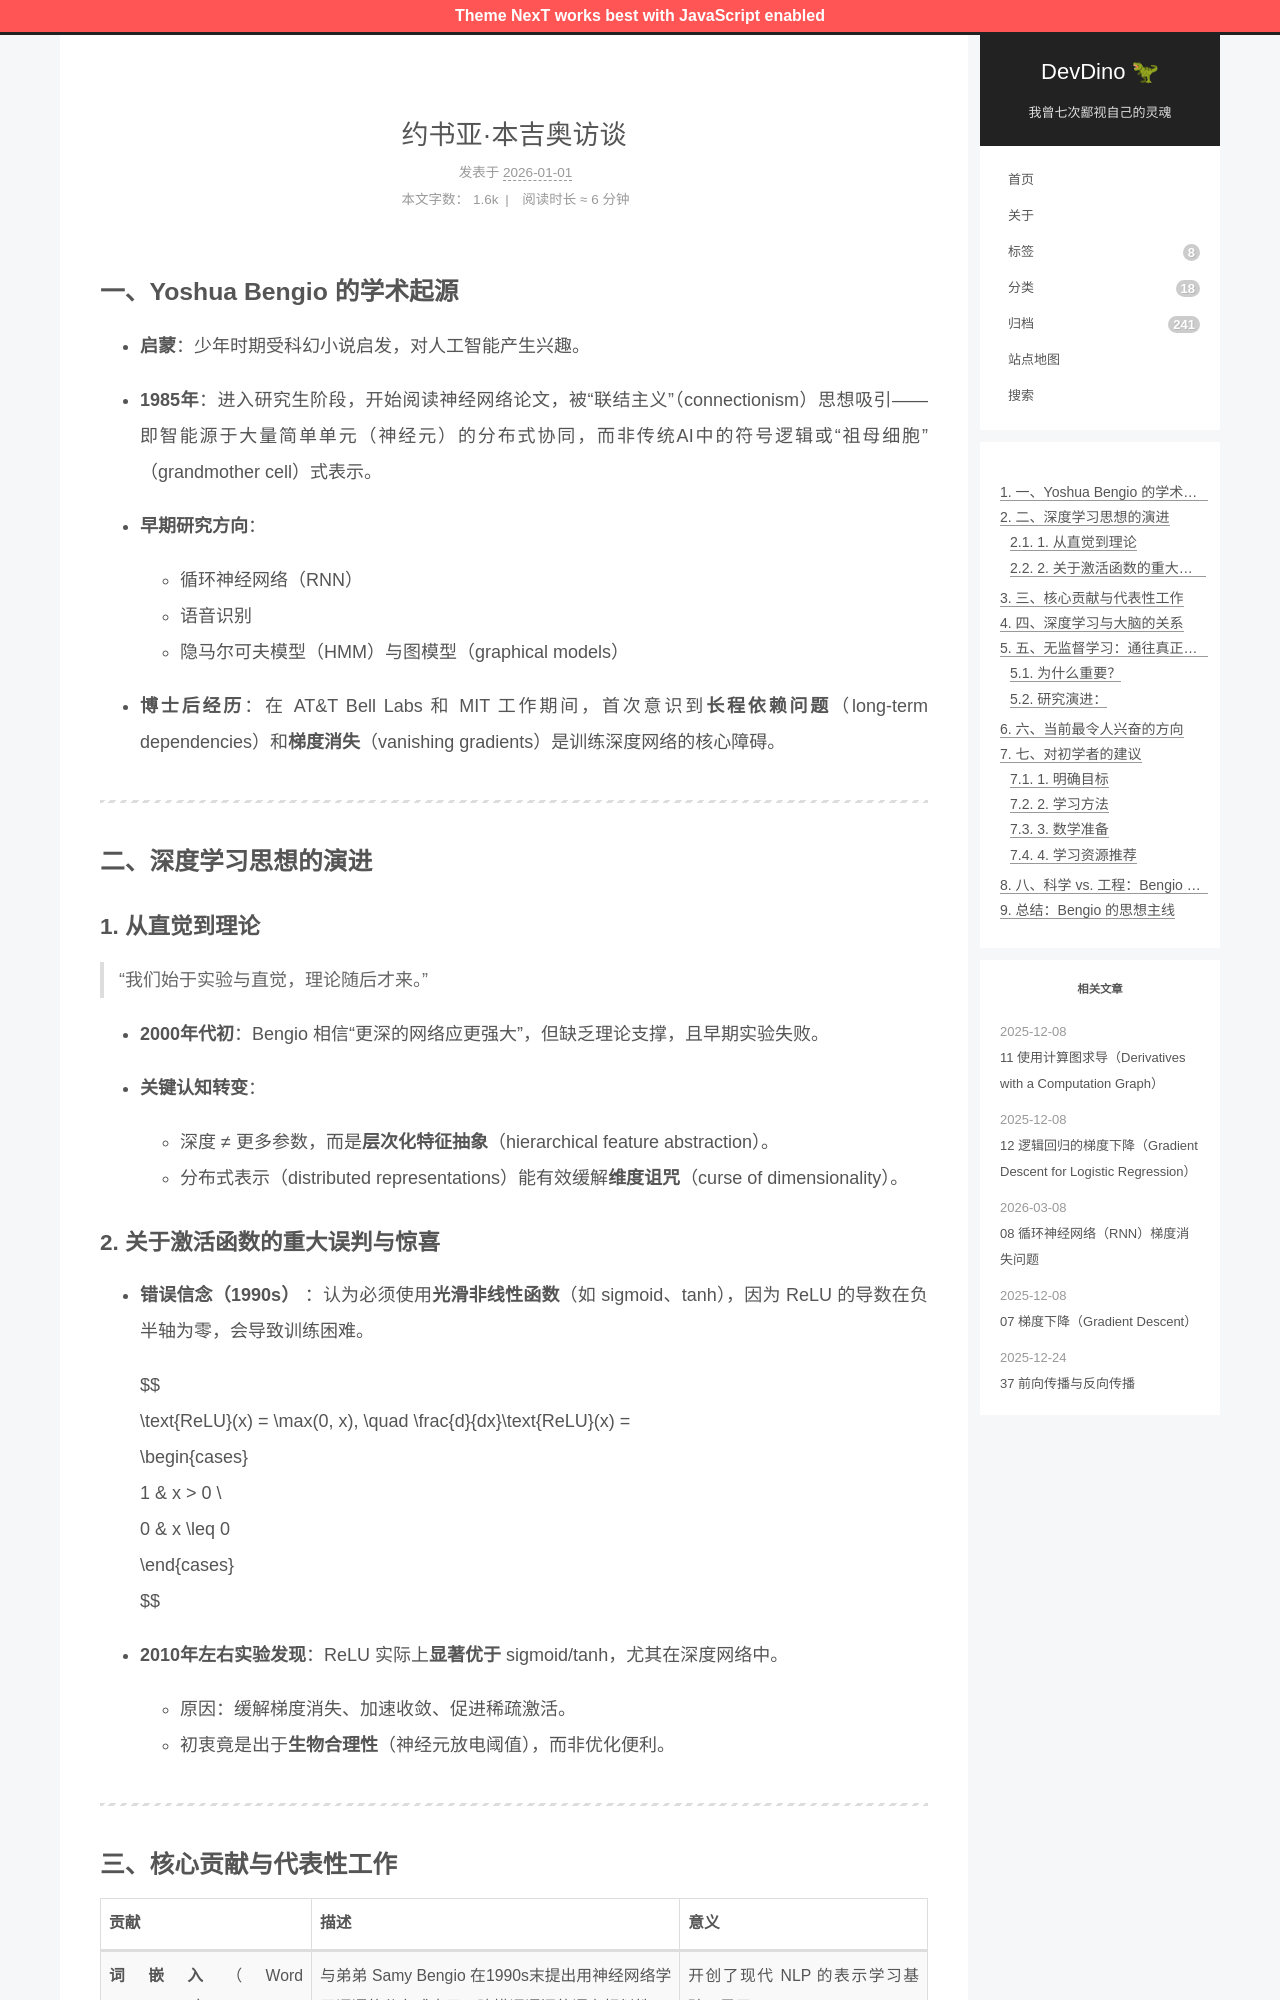

repository: afetmin/blog · page: 约书亚·本吉奥访谈/index.html · generator: jekyll

---
title: 约书亚·本吉奥访谈
date: 2026-01-01T21:15:31Z
lastmod: 2026-01-01T21:16:03Z
categories: 改进深度神经网络
---

## 一、Yoshua Bengio 的学术起源

- **启蒙**：少年时期受科幻小说启发，对人工智能产生兴趣。
- **1985年**：进入研究生阶段，开始阅读神经网络论文，被“联结主义”（connectionism）思想吸引——即智能源于大量简单单元（神经元）的分布式协同，而非传统AI中的符号逻辑或“祖母细胞”（grandmother cell）式表示。
- **早期研究方向**：

  - 循环神经网络（RNN）
  - 语音识别
  - 隐马尔可夫模型（HMM）与图模型（graphical models）
- **博士后经历**：在 AT&T Bell Labs 和 MIT 工作期间，首次意识到**长程依赖问题**（long-term dependencies）和**梯度消失**（vanishing gradients）是训练深度网络的核心障碍。

---

## 二、深度学习思想的演进

### 1. 从直觉到理论

> “我们始于实验与直觉，理论随后才来。”

- **2000年代初**：Bengio 相信“更深的网络应更强大”，但缺乏理论支撑，且早期实验失败。
- **关键认知转变**：

  - 深度 ≠ 更多参数，而是**层次化特征抽象**（hierarchical feature abstraction）。
  - 分布式表示（distributed representations）能有效缓解**维度诅咒**（curse of dimensionality）。

### 2. 关于激活函数的重大误判与惊喜

- **错误信念（1990s）** ：认为必须使用**光滑非线性函数**（如 sigmoid、tanh），因为 ReLU 的导数在负半轴为零，会导致训练困难。

  $$
  \text{ReLU}(x) = \max(0, x), \quad \frac{d}{dx}\text{ReLU}(x) = 
  \begin{cases}
  1 & x > 0 \\
  0 & x \leq 0
  \end{cases}
  $$
- **2010年左右实验发现**：ReLU 实际上**显著优于** sigmoid/tanh，尤其在深度网络中。

  - 原因：缓解梯度消失、加速收敛、促进稀疏激活。
  - 初衷竟是出于**生物合理性**（神经元放电阈值），而非优化便利。

---
